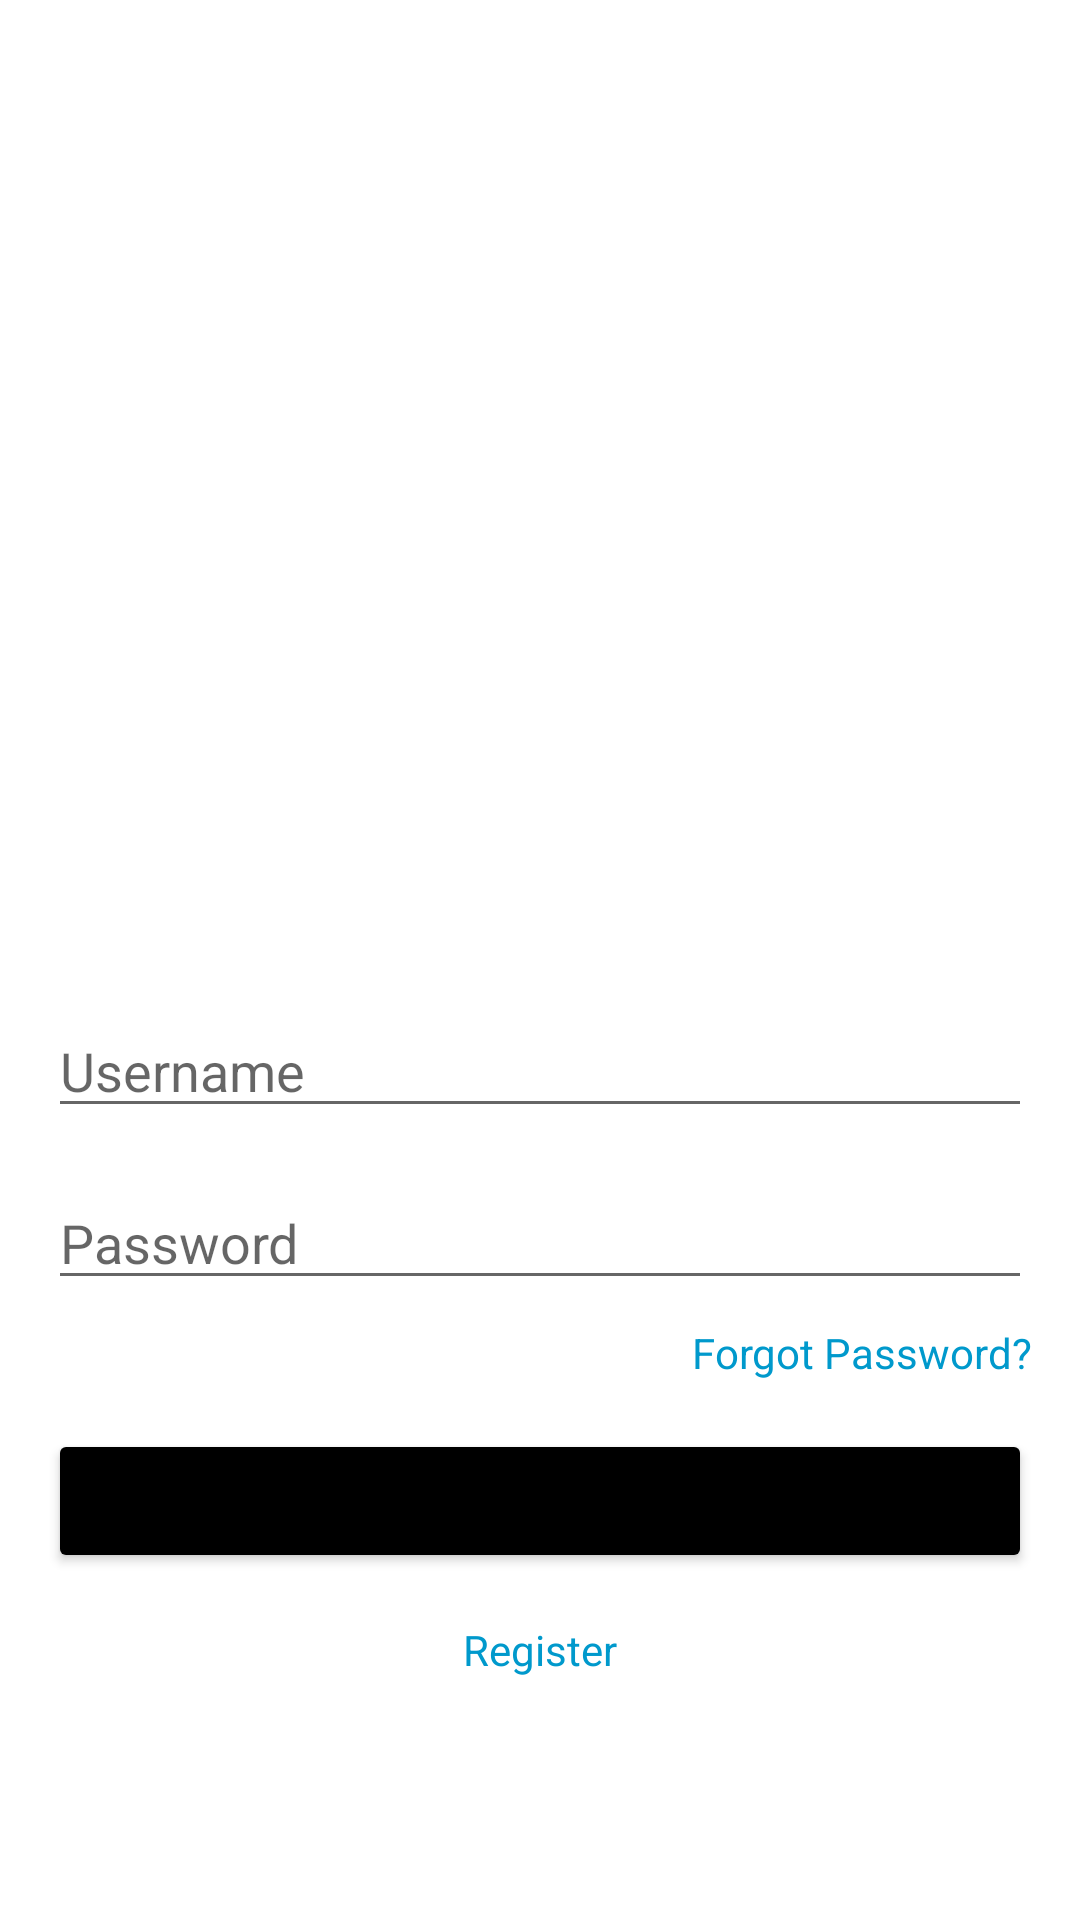

Layout XML and referenced resources for this Android screen:
<!-- AndroidManifest.xml: application theme Theme.FinalProject4 -->
<!-- res/layout/activity_login.xml -->
<?xml version="1.0" encoding="utf-8"?>
<LinearLayout
    xmlns:android="http://schemas.android.com/apk/res/android"
    android:layout_width="match_parent"
    android:layout_height="match_parent"
    android:orientation="vertical"
    android:padding="16dp"
    android:gravity="center">

    
    <ImageView
        android:id="@+id/imgLogo"
        android:layout_width="248dp"
        android:layout_height="230dp"
        android:layout_gravity="center"
        android:layout_marginBottom="24dp"
        android:scaleType="fitCenter"
        android:src="@drawable/liftguard_insurance" />

    
    <EditText
        android:id="@+id/edtUsername"
        android:layout_width="match_parent"
        android:layout_height="wrap_content"
        android:hint="Username"
        android:inputType="text"/>

    
    <EditText
        android:id="@+id/edtPassword"
        android:layout_width="match_parent"
        android:layout_height="wrap_content"
        android:hint="Password"
        android:inputType="textPassword"
        android:layout_marginTop="16dp"/>

    
    <TextView
        android:id="@+id/txtForgotPassword"
        android:layout_width="wrap_content"
        android:layout_height="wrap_content"
        android:text="Forgot Password?"
        android:textColor="@android:color/holo_blue_dark"
        android:layout_gravity="right"
        android:layout_marginTop="8dp"/>

    
    <Button
        android:id="@+id/btnLogin"
        android:layout_width="match_parent"
        android:layout_height="wrap_content"
        android:text="Login"
        android:layout_marginTop="16dp"/>

    
    <TextView
        android:id="@+id/txtRegister"
        android:layout_width="wrap_content"
        android:layout_height="wrap_content"
        android:text="Register"
        android:textColor="@android:color/holo_blue_dark"
        android:layout_gravity="center"
        android:layout_marginTop="16dp"/>

</LinearLayout>
<!-- resources referenced by this layout -->
<resources>
  <style name="Theme.FinalProject4" parent="Theme.MaterialComponents.DayNight.NoActionBar">
          
          <item name="colorPrimary">@color/Yellow_500</item>
          <item name="colorPrimaryVariant">@color/Yellow</item>
          <item name="colorOnBackground">@color/white</item>
          <item name="colorButtonNormal">@color/black</item>
          <item name="android:statusBarColor">@color/Yellow_500</item>
          <item name="windowActionBar">false</item>
          <item name="windowNoTitle">true</item>
      </style>
  <color name="Yellow_500">#ffc300</color>
  <color name="Yellow">#ffd60a</color>
  <color name="white">#FFFFFFFF</color>
  <color name="black">#FF000000</color>
</resources>
